5-way image classification set "dataset_preprocessed" from GitHub (Charifabenfraj/PlantGuard_AI); label vocabulary: pepper bell bacterial spot, pepper bell healthy, potato early blight, potato healthy, tomato mosaic virus.

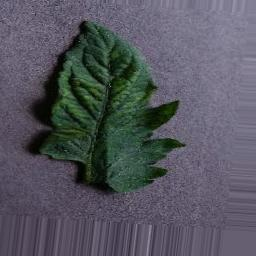
Label: tomato mosaic virus

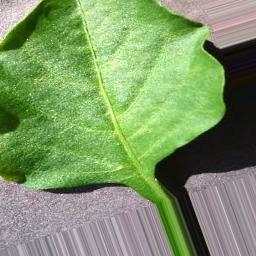
Label: pepper bell healthy

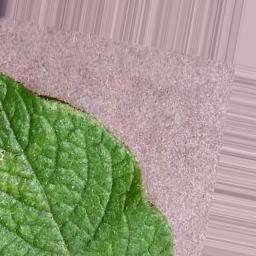
Label: potato healthy

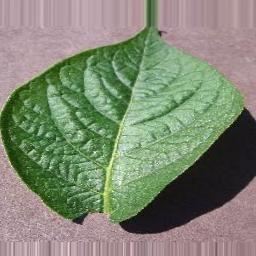
Label: potato healthy

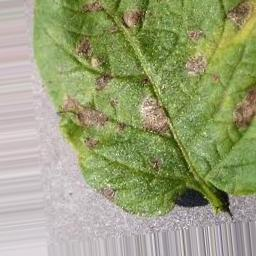
Label: potato early blight

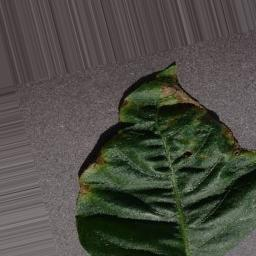
Label: pepper bell bacterial spot
